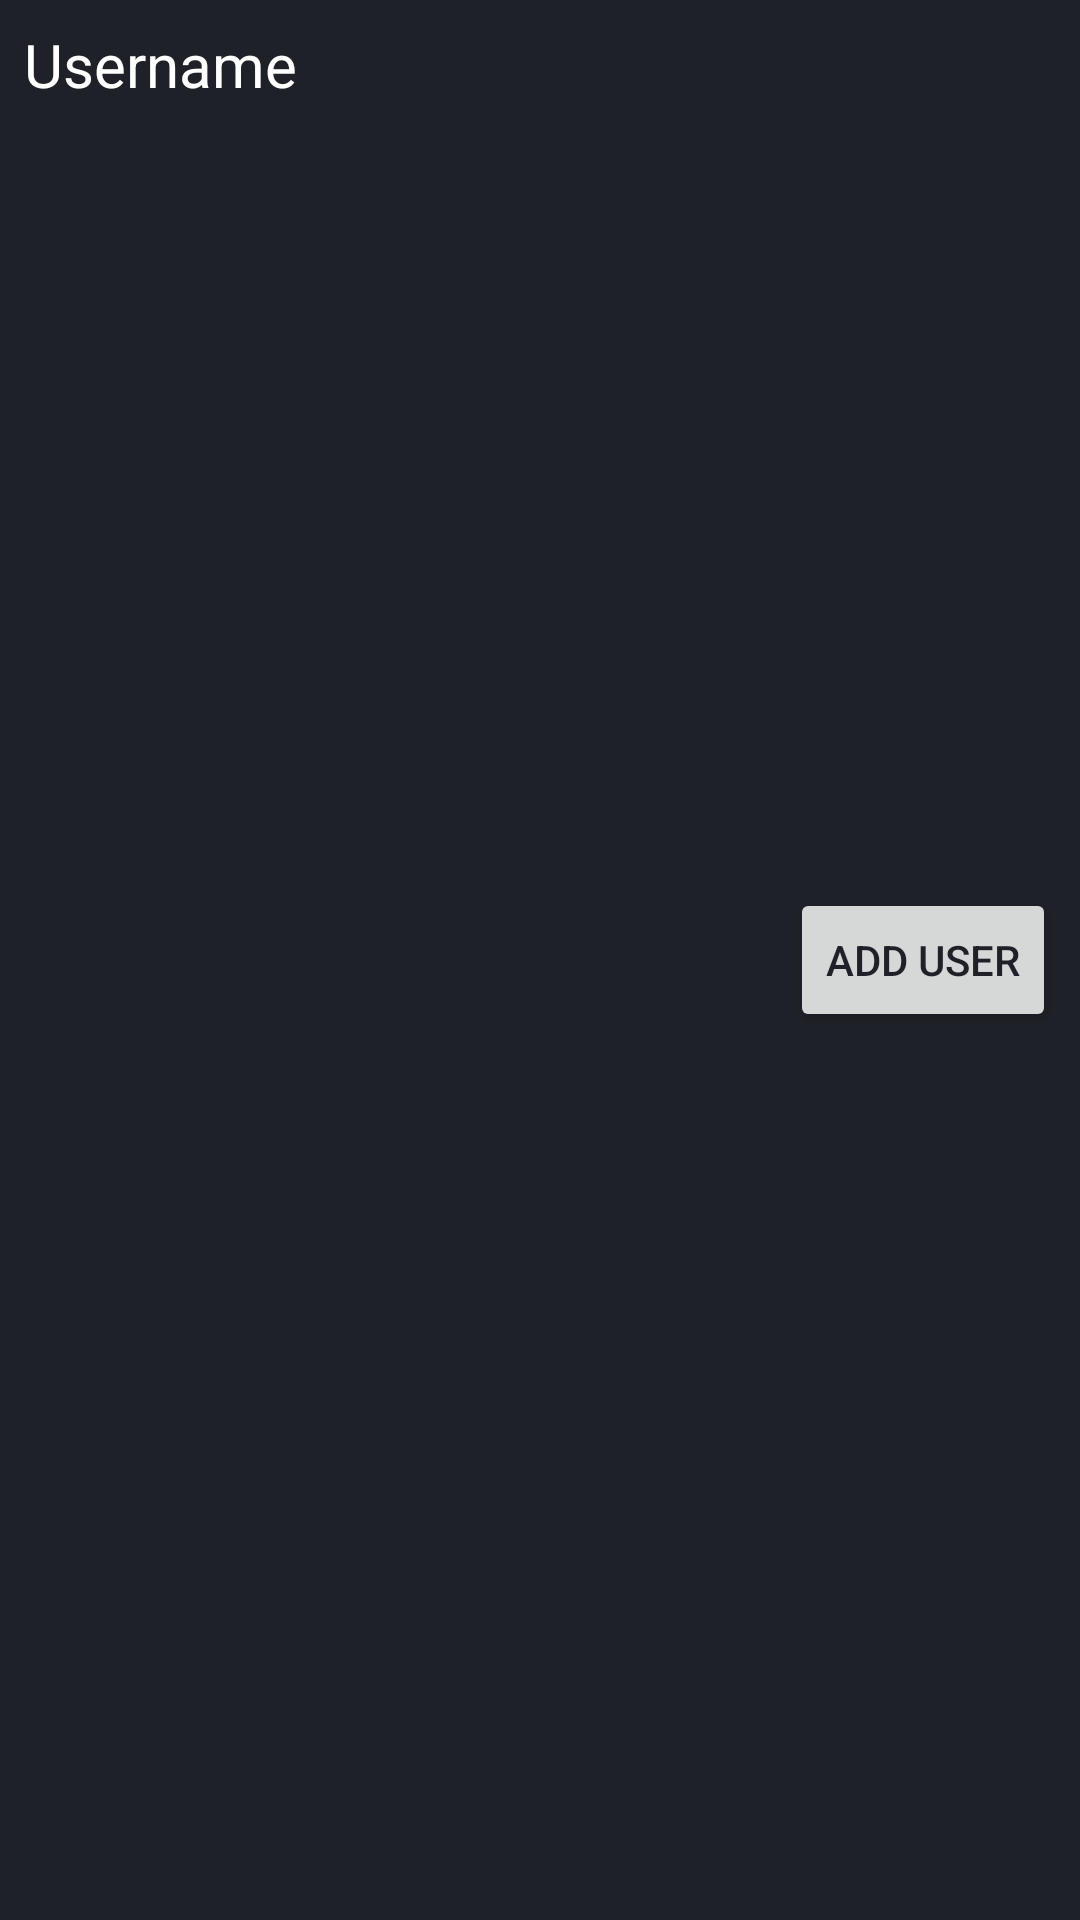

The Android layout XML behind this screen, and the referenced resources:
<!-- AndroidManifest.xml: application theme Theme.Woofer -->
<!-- res/layout/fragment_user_list.xml -->
<?xml version="1.0" encoding="utf-8"?>
<androidx.constraintlayout.widget.ConstraintLayout
    android:id="@+id/currItem"
    xmlns:android="http://schemas.android.com/apk/res/android"
    xmlns:app="http://schemas.android.com/apk/res-auto"
    xmlns:tools="http://schemas.android.com/tools"
    android:layout_width="match_parent"
    android:layout_height="wrap_content"
    android:background="@color/black"
    tools:context=".UserList">

    <TextView
        android:id="@+id/username"
        android:layout_width="wrap_content"
        android:layout_height="wrap_content"
        android:layout_marginStart="8dp"
        android:layout_marginTop="8dp"
        android:text="@string/username"
        android:textColor="@color/white"
        android:textSize="20sp"
        app:layout_constraintStart_toStartOf="parent"
        app:layout_constraintTop_toTopOf="parent" />

    <Button
        android:id="@+id/addUser"
        android:layout_width="wrap_content"
        android:layout_height="wrap_content"

        android:layout_marginEnd="8dp"
        android:text="@string/add_user"
        app:layout_constraintBottom_toBottomOf="parent"
        app:layout_constraintEnd_toEndOf="parent"
        app:layout_constraintTop_toTopOf="parent" />

    <TextView
        android:id="@+id/lblMutFriends"
        android:layout_width="wrap_content"
        android:layout_height="wrap_content"
        android:layout_marginStart="8dp"
        android:layout_marginTop="16dp"
        android:layout_marginBottom="8dp"
        android:text="@string/mutual_friends"
        android:textColor="@color/white"
        android:textSize="15sp"
        app:layout_constraintBottom_toBottomOf="parent"
        app:layout_constraintStart_toStartOf="parent"
        app:layout_constraintTop_toBottomOf="@+id/username"
        android:visibility="gone"/>
</androidx.constraintlayout.widget.ConstraintLayout>
<!-- resources referenced by this layout -->
<resources>
  <color name="black">#1F2128</color>
  <color name="white">#FFFFFFFF</color>
  <string name="add_user">Add User</string>
  <string name="mutual_friends">Mutual friends</string>
  <string name="username">Username</string>
  <style name="Theme.Woofer" parent="Theme.MaterialComponents.DayNight.DarkActionBar">
          
          <item name="colorPrimary">@color/yellow</item>
          <item name="colorPrimaryVariant">@color/black</item>
          <item name="colorOnPrimary">@color/black</item>
          
          <item name="colorSecondary">@color/black</item>
          <item name="colorSecondaryVariant">@color/black</item>
          <item name="colorOnSecondary">@color/black</item>
          
          <item name="android:statusBarColor" tools:targetApi="l">?attr/colorPrimaryVariant</item>
          
          <item name="windowActionBar"> false </item>
          <item name="windowNoTitle"> true </item>
          <item name="android:textColorHint">@color/white</item>
          <item name="android:textColor">@color/black</item>
          <item name="android:actionMenuTextColor">@color/black</item>
      </style>
  <color name="yellow">#FFEA30</color>
</resources>
